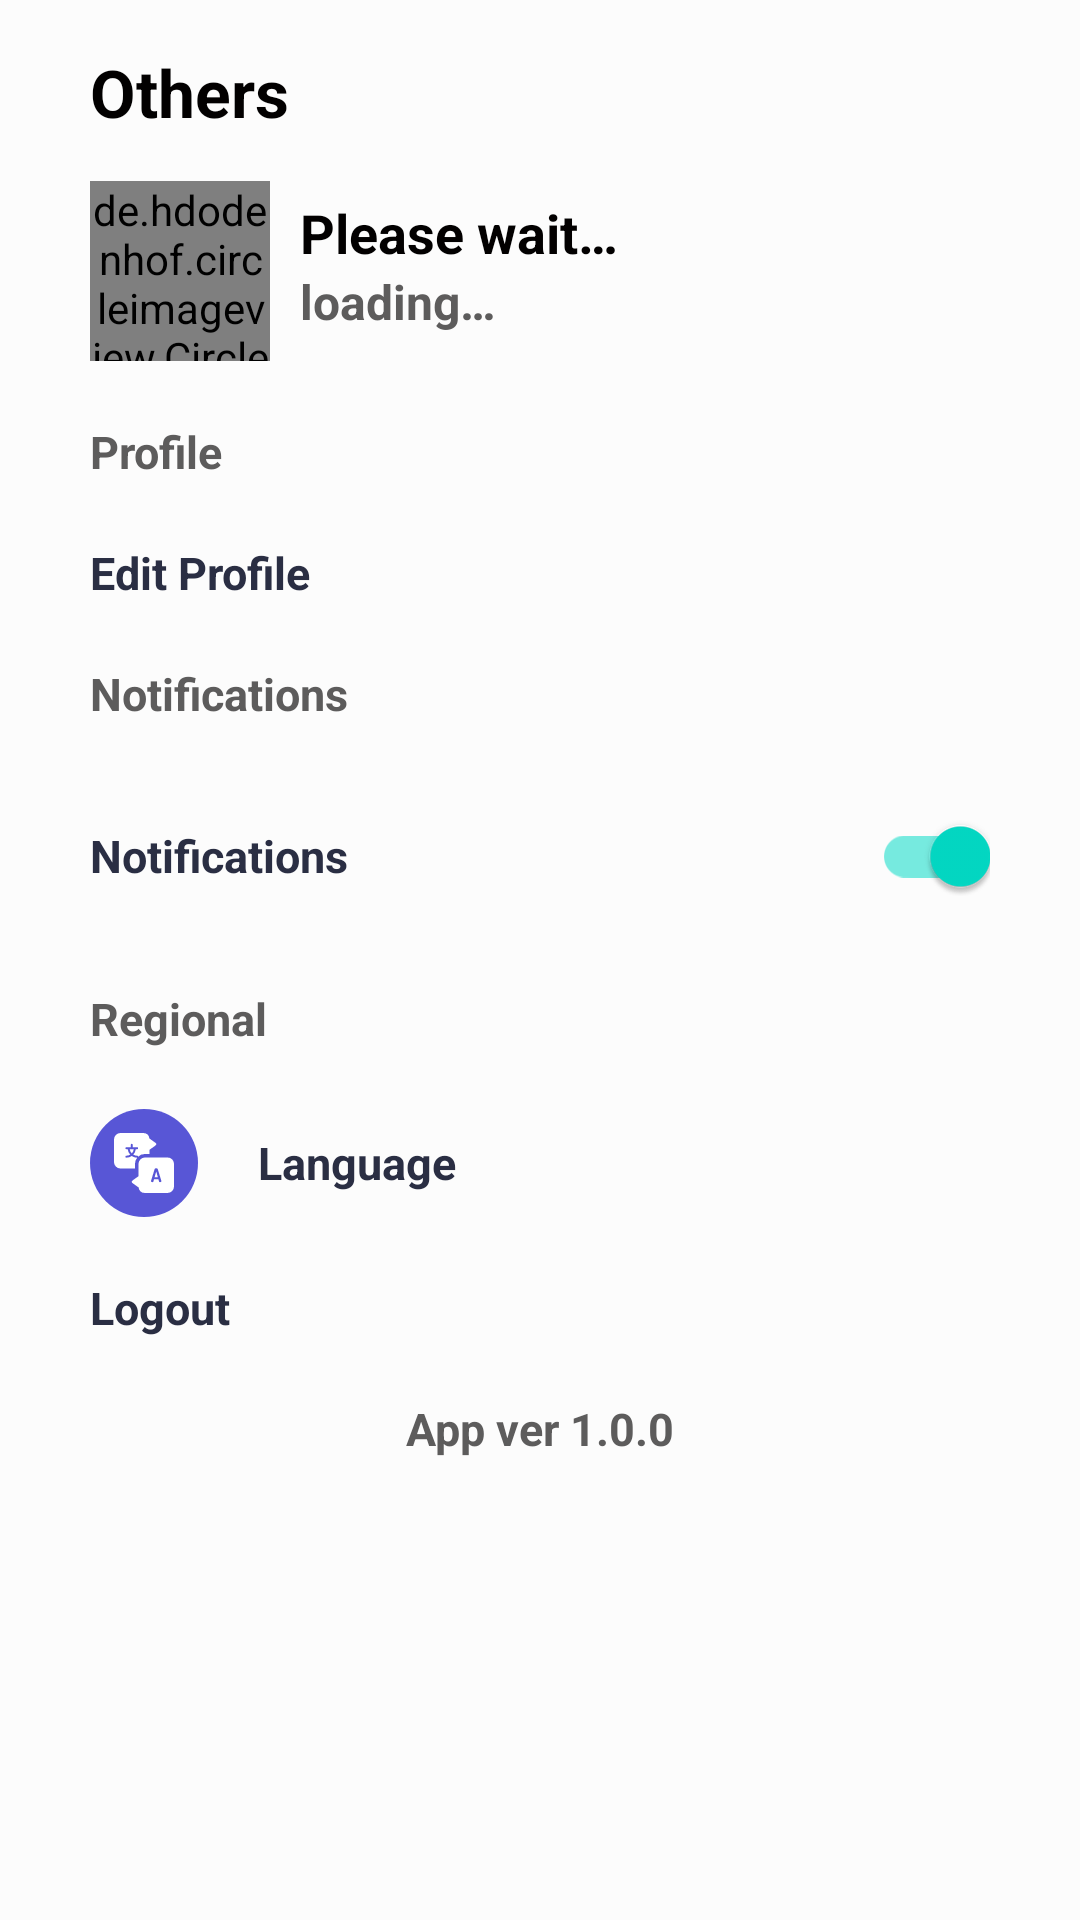

Write the Android layout XML for this screen, with the resource values it uses.
<!-- AndroidManifest.xml: application theme Theme.MyRamjas -->
<!-- res/layout/fragment_others.xml -->
<?xml version="1.0" encoding="utf-8"?>
<ScrollView
    xmlns:android="http://schemas.android.com/apk/res/android"
    xmlns:app="http://schemas.android.com/apk/res-auto"
    xmlns:tools="http://schemas.android.com/tools"
    tools:context="ui.fragments.OthersFragment"
    android:layout_width="match_parent"
    android:layout_height="match_parent"
    android:background="@color/contentBodyColor">

    <LinearLayout
        android:layout_width="match_parent"
        android:layout_height="wrap_content"
        android:orientation="vertical"
        android:paddingTop="@dimen/top_view_margin"
        android:paddingBottom="@dimen/layoutPadding"
        android:paddingEnd="@dimen/layoutPadding"
        android:paddingStart="@dimen/layoutPadding">

        <TextView
            style="@style/viewParent.headerText"
            android:text="@string/others" />

        <RelativeLayout
            android:id="@+id/relativeLayout"
            android:layout_width="match_parent"
            android:layout_height="wrap_content">

            <de.hdodenhof.circleimageview.CircleImageView
                android:id="@+id/profileCircleImageView"
                android:layout_width="60dp"
                android:layout_height="60dp"
                app:civ_border_width="2dp"
                app:civ_border_color="@color/imageBorderColor"
                android:layout_marginEnd="10dp"
                android:layout_marginTop="15dp"
                android:src="@drawable/profile_pic" />

            <TextView
                android:id="@+id/usernameTextView"
                style="@style/viewParent.headerText"
                android:textSize="18sp"
                android:text="@string/please_wait"
                android:layout_toEndOf="@id/profileCircleImageView"
                android:layout_marginTop="20dp"/>

            <TextView
                android:id="@+id/phonenumber"
                style="@style/viewParent.headerText"
                android:textSize="16sp"
                android:text="@string/loading"
                android:textColor="#5D5C5C"
                android:layout_below="@id/usernameTextView"
                android:layout_toEndOf="@id/profileCircleImageView" />

            <ImageView
                style="@style/viewParent"
                android:layout_alignParentEnd="true"
                android:layout_centerVertical="true"
                android:contentDescription="@null"
                android:src="@drawable/ic_more" />

        </RelativeLayout>

        
        
        
        
        

        <TextView
            style="@style/viewParent.headerText.settingsMiniTitle"
            android:text="@string/profile" />

        <TextView
            android:id="@+id/profile"
            style="@style/viewParent.headerText.settingsTextIcon"
            android:text="@string/edit_profile"
            app:drawableStartCompat="@drawable/ic_edit_profile" />


        <TextView
            style="@style/viewParent.headerText.settingsMiniTitle"
            android:text="@string/notifications" />

        <com.google.android.material.switchmaterial.SwitchMaterial
            style="@style/settingsText"
            android:checked="true"
            android:drawableStart="@drawable/ic_notifications"
            android:text="@string/notifications" />

        <TextView
            style="@style/viewParent.headerText.settingsMiniTitle"
            android:text="@string/regional" />

        <TextView
            style="@style/viewParent.headerText.settingsTextIcon"
            android:text="@string/language"
            app:drawableStartCompat="@drawable/ic_languages" />

        <TextView
            android:id="@+id/logout"
            style="@style/viewParent.headerText.settingsTextIcon"
            android:text="@string/logout"
            app:drawableStartCompat="@drawable/ic_logout" />


        <TextView
            style="@style/viewParent.headerText.settingsMiniTitle"
            android:text="@string/app_ver_1_0_0"
            android:paddingBottom="30dp"
            android:textAlignment="center"/>

    </LinearLayout>
</ScrollView>
<!-- resources referenced by this layout -->
<resources>
  <color name="contentBodyColor">#FCFCFC</color>
  <color name="imageBorderColor">#E01E7A</color>
  <dimen name="layoutPadding">30dp</dimen>
  <dimen name="top_view_margin">16dp</dimen>
  <string name="app_ver_1_0_0">App ver 1.0.0</string>
  <string name="edit_profile">Edit Profile</string>
  <string name="language">Language</string>
  <string name="loading">loading…</string>
  <string name="logout">Logout</string>
  <string name="notifications">Notifications</string>
  <string name="others">Others</string>
  <string name="please_wait">Please wait…</string>
  <string name="profile">Profile</string>
  <string name="regional">Regional</string>
  <style name="settingsText" parent="viewParent.headerText.settingsMiniTitle">
          <item name="android:textColor">@color/miniTitle</item>
          <item name="android:layout_gravity">center_vertical</item>
          <item name="android:gravity">center_vertical</item>
          <item name="android:drawablePadding">20dp</item>
      </style>
  <style name="viewParent">
          <item name="android:layout_width">wrap_content</item>
          <item name="android:layout_height">wrap_content</item>
      </style>
  <style name="viewParent.headerText">
          <item name="android:textColor">@color/contentTextColor</item>
          <item name="android:textSize">@dimen/headerTextSize</item>
          <item name="android:textStyle">bold</item>
      </style>
  <style name="viewParent.headerText.settingsMiniTitle">
          <item name="android:textColor">#5D5C5C</item>
          <item name="android:layout_width">match_parent</item>
          <item name="android:textSize">15sp</item>
          <item name="android:layout_marginTop">20dp</item>
      </style>
  <style name="viewParent.headerText.settingsTextIcon" parent="settingsText">
          <item name="android:drawableEnd">@drawable/ic_more</item>
      </style>
  <style name="Theme.MyRamjas" parent="Theme.MaterialComponents.Light.NoActionBar">
          
          <item name="colorPrimary">@color/purple_500</item>
          <item name="colorPrimaryVariant">@color/purple_700</item>
          <item name="colorOnPrimary">@color/white</item>
          
          <item name="colorSecondary">@color/teal_200</item>
          <item name="colorSecondaryVariant">@color/teal_700</item>
          <item name="colorOnSecondary">@color/black</item>
          
          <item name="android:statusBarColor" tools:targetApi="l">?attr/colorPrimaryVariant</item>
          
      </style>
  <color name="miniTitle">#2A2E43</color>
  <color name="contentTextColor">#020000</color>
  <dimen name="headerTextSize">22sp</dimen>
  <color name="purple_500">#FF6200EE</color>
  <color name="purple_700">#FF3700B3</color>
  <color name="white">#FFFFFFFF</color>
  <color name="teal_200">#FF03DAC5</color>
  <color name="teal_700">#FF018786</color>
  <color name="black">#FF000000</color>
</resources>
